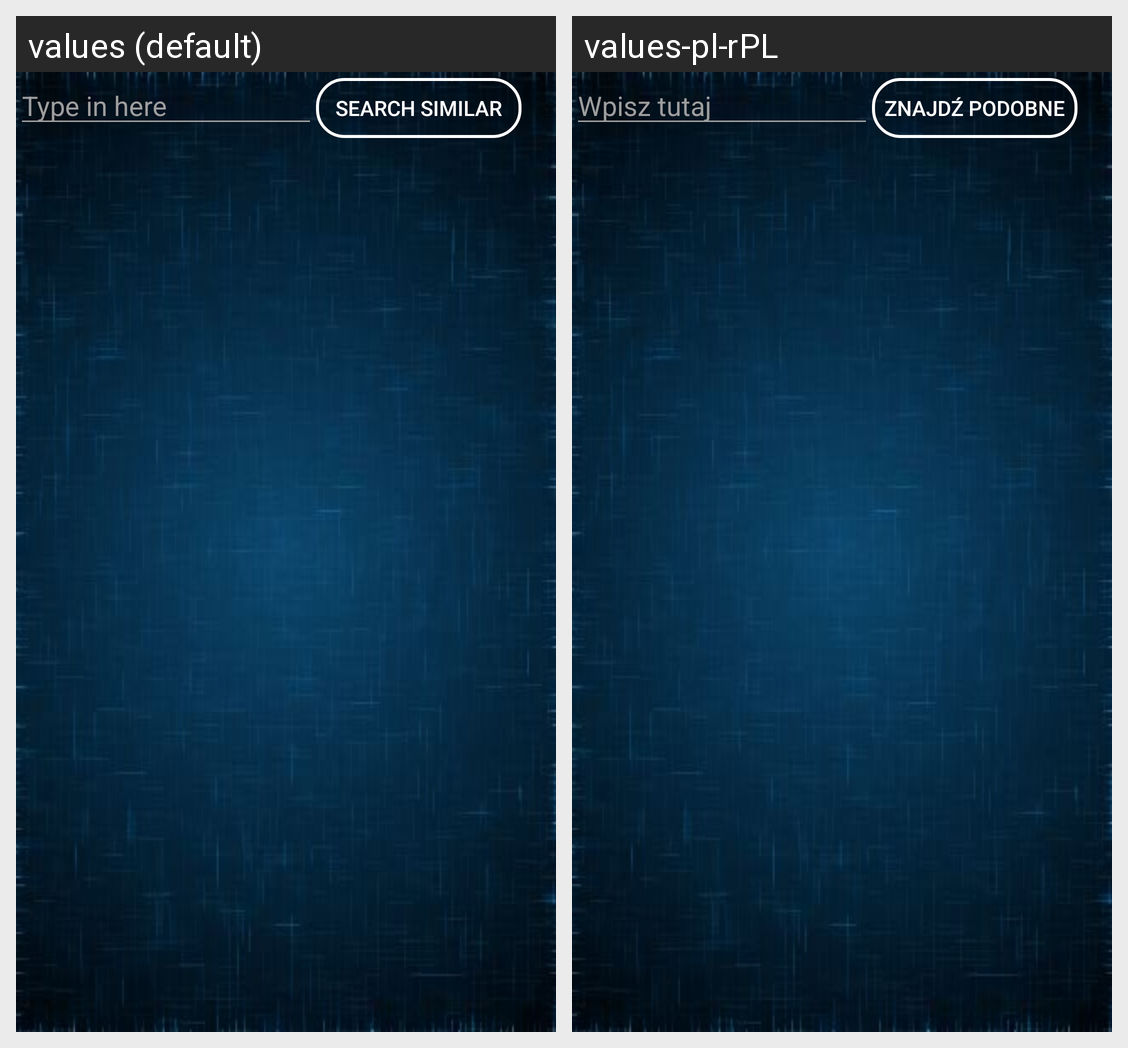

Locale-by-locale string values for the Android screen shown in this grid:
Android screen res/layout/activity_search.xml rendered under 2 locales, left to right: values (default), values-pl-rPL. Device: Nexus 5 (rendered at 1080×1920; each locale shown at half size, 540×960, under a caption strip naming it); theme AppTheme.
Strings drawn on this screen, with the default value and each locale's value (text and hints the layout hard-codes, and strings that could not be matched under every locale, appear in the picture but are not listed):

search_hint
  values: Type in here
  values-pl-rPL: Wpisz tutaj

searchButton
  values: Search Similar
  values-pl-rPL: Znajdź Podobne
